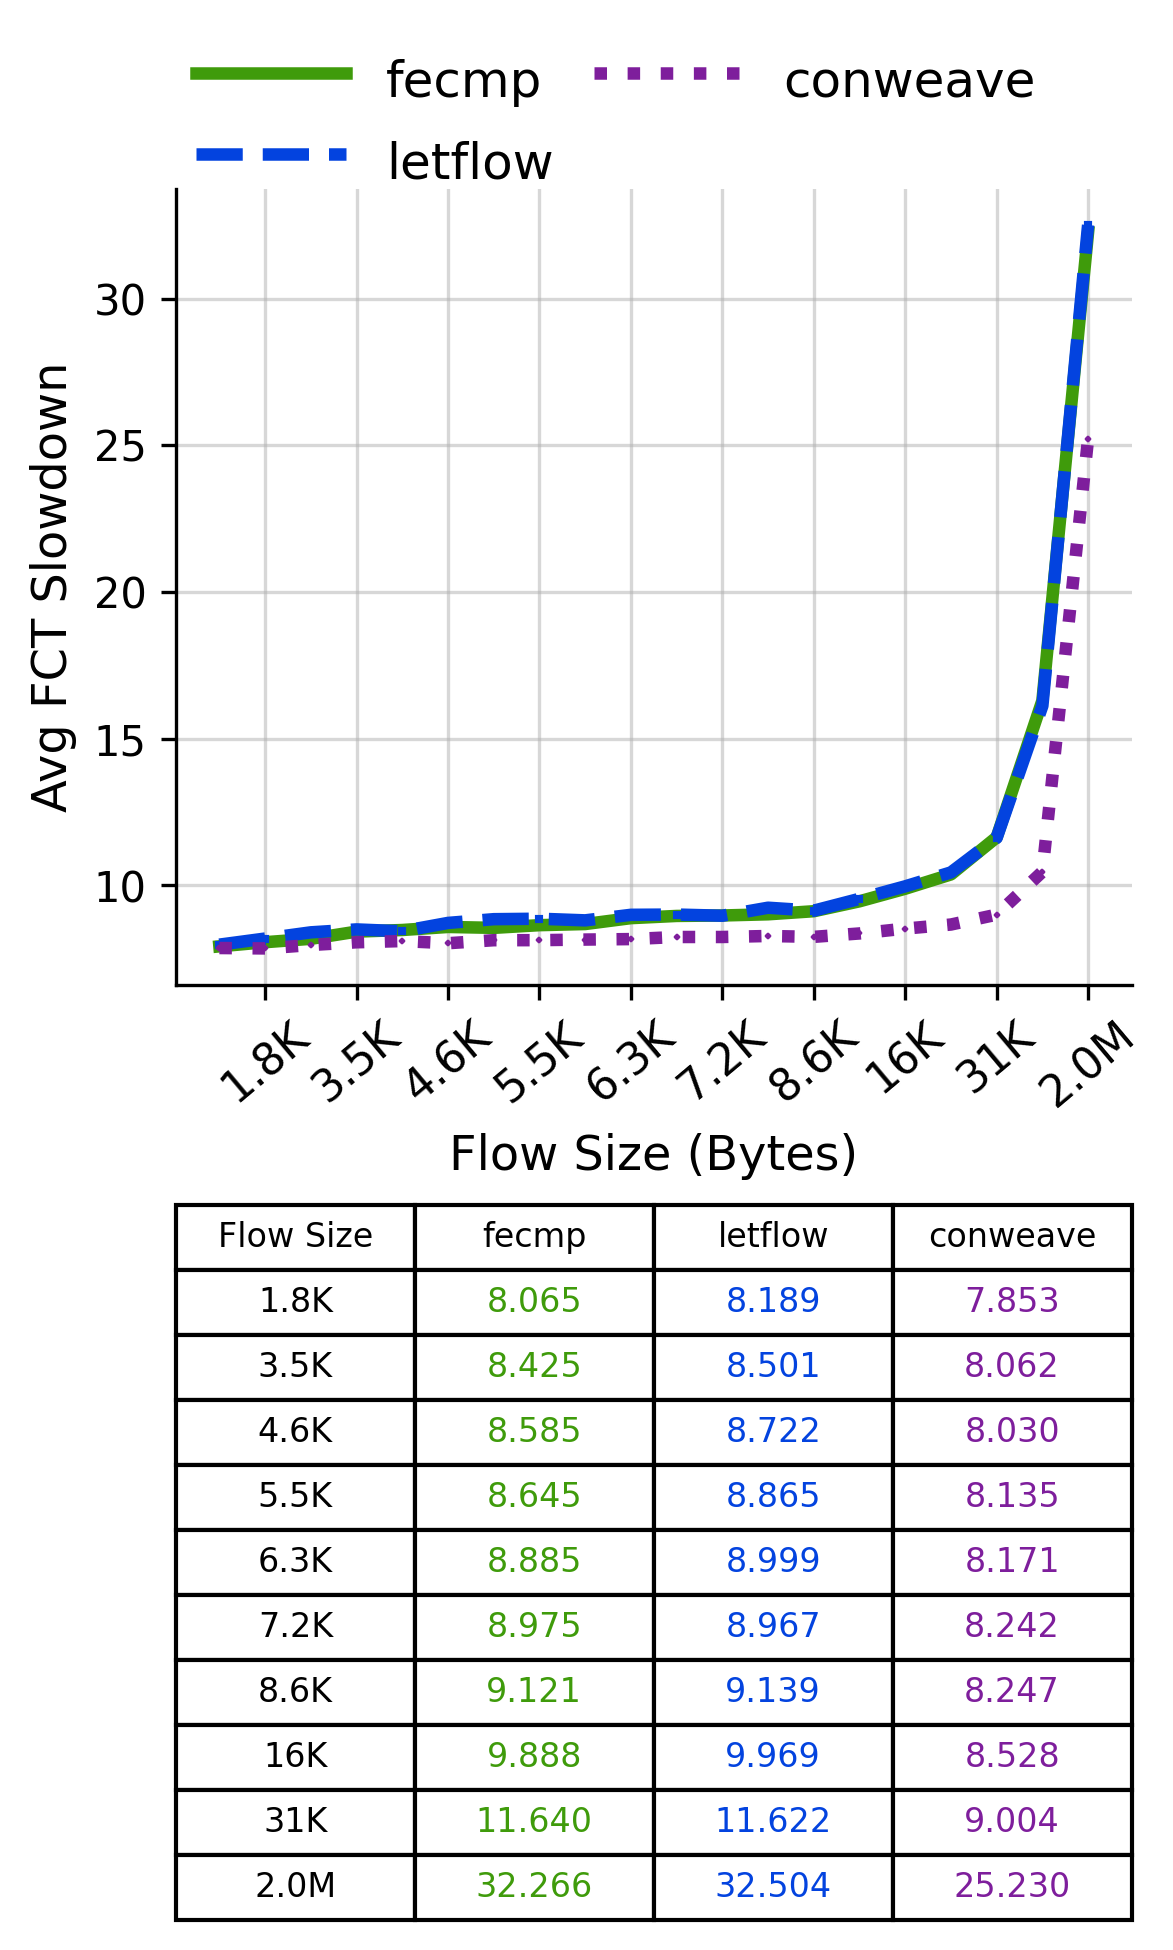

Source data for this figure (header and first rows):
Flow Size, fecmp, letflow, conweave
1.8K, 8.065, 8.189, 7.853
3.5K, 8.425, 8.501, 8.062
4.6K, 8.585, 8.722, 8.03
5.5K, 8.645, 8.865, 8.135
6.3K, 8.885, 8.999, 8.171
7.2K, 8.975, 8.967, 8.242
8.6K, 9.121, 9.139, 8.247
16K, 9.888, 9.969, 8.528
31K, 11.64, 11.62, 9.004
2.0M, 32.27, 32.5, 25.23
